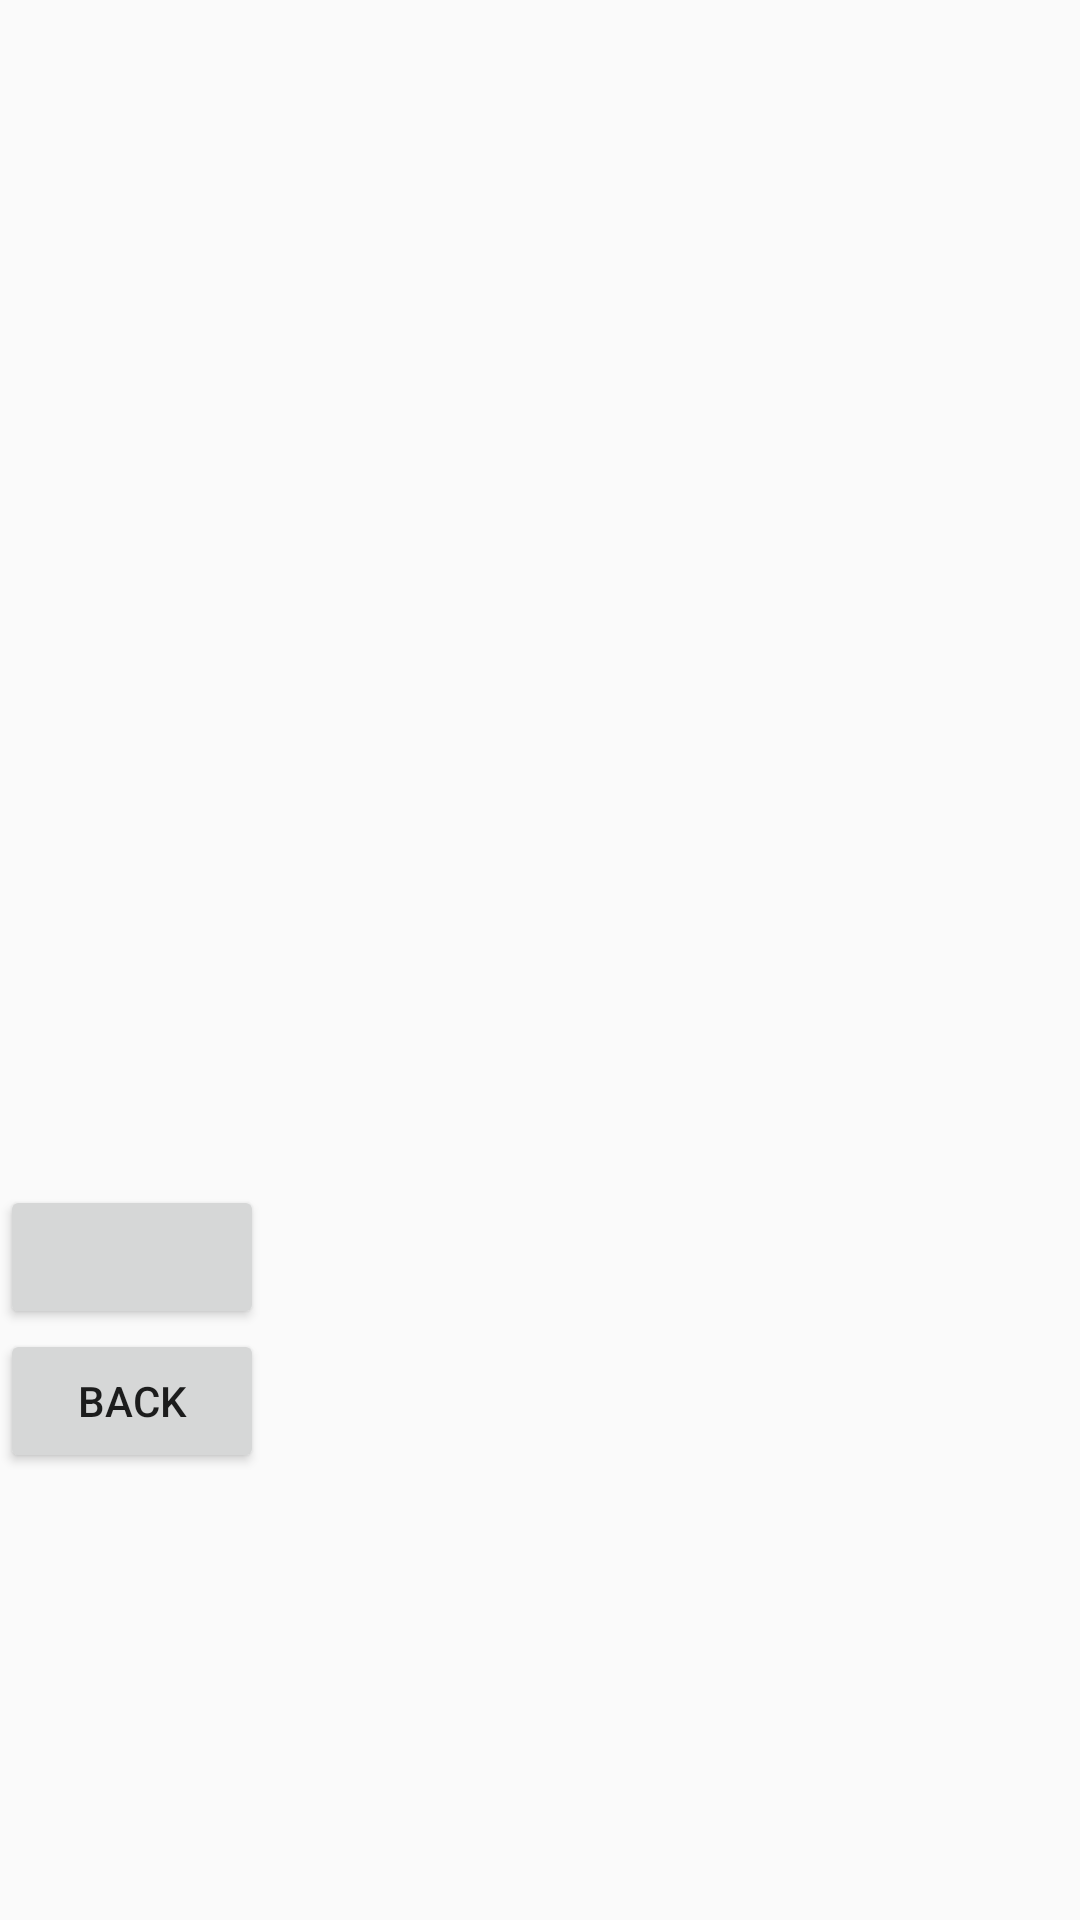

Write the Android layout XML for this screen, with the resource values it uses.
<!-- AndroidManifest.xml: application theme AppTheme -->
<!-- res/layout/activity_room_detail.xml -->
<?xml version="1.0" encoding="utf-8"?>
<LinearLayout xmlns:android="http://schemas.android.com/apk/res/android"
    android:layout_width="match_parent"
    android:layout_height="match_parent"
    android:orientation="vertical" >
    <TextView
        android:layout_width="match_parent"
        android:layout_height="wrap_content"
        android:id="@+id/field_name"/>
    <TextView
        android:layout_width="match_parent"
        android:layout_height="wrap_content"
        android:id="@+id/field_address"/>
    <TextView
        android:layout_width="match_parent"
        android:layout_height="wrap_content"
        android:id="@+id/match_date"/>
    <TextView
        android:layout_width="match_parent"
        android:layout_height="wrap_content"
        android:id="@+id/match_time"/>
    <TextView
        android:layout_width="match_parent"
        android:layout_height="wrap_content"
        android:id="@+id/count"/>
    <ListView
        android:id="@+id/list_players"
        android:layout_height="300dp"
        android:layout_width="match_parent">
    </ListView>
    <Button
        android:layout_width="wrap_content"
        android:layout_height="wrap_content"
        android:id="@+id/btn_join"/>
    <Button
        android:layout_width="wrap_content"
        android:layout_height="wrap_content"
        android:id="@+id/btn_back"
        android:text="Back"/>

</LinearLayout>
<!-- resources referenced by this layout -->
<resources>
  <style name="AppTheme" parent="Theme.AppCompat.Light.DarkActionBar">
          
          <item name="colorPrimary">@color/colorPrimary</item>
          <item name="colorPrimaryDark">@color/colorPrimaryDark</item>
          <item name="colorAccent">#81BEF7</item>
      </style>
  <color name="colorPrimary">#6775c0</color>
  <color name="colorPrimaryDark">#303F9F</color>
</resources>
